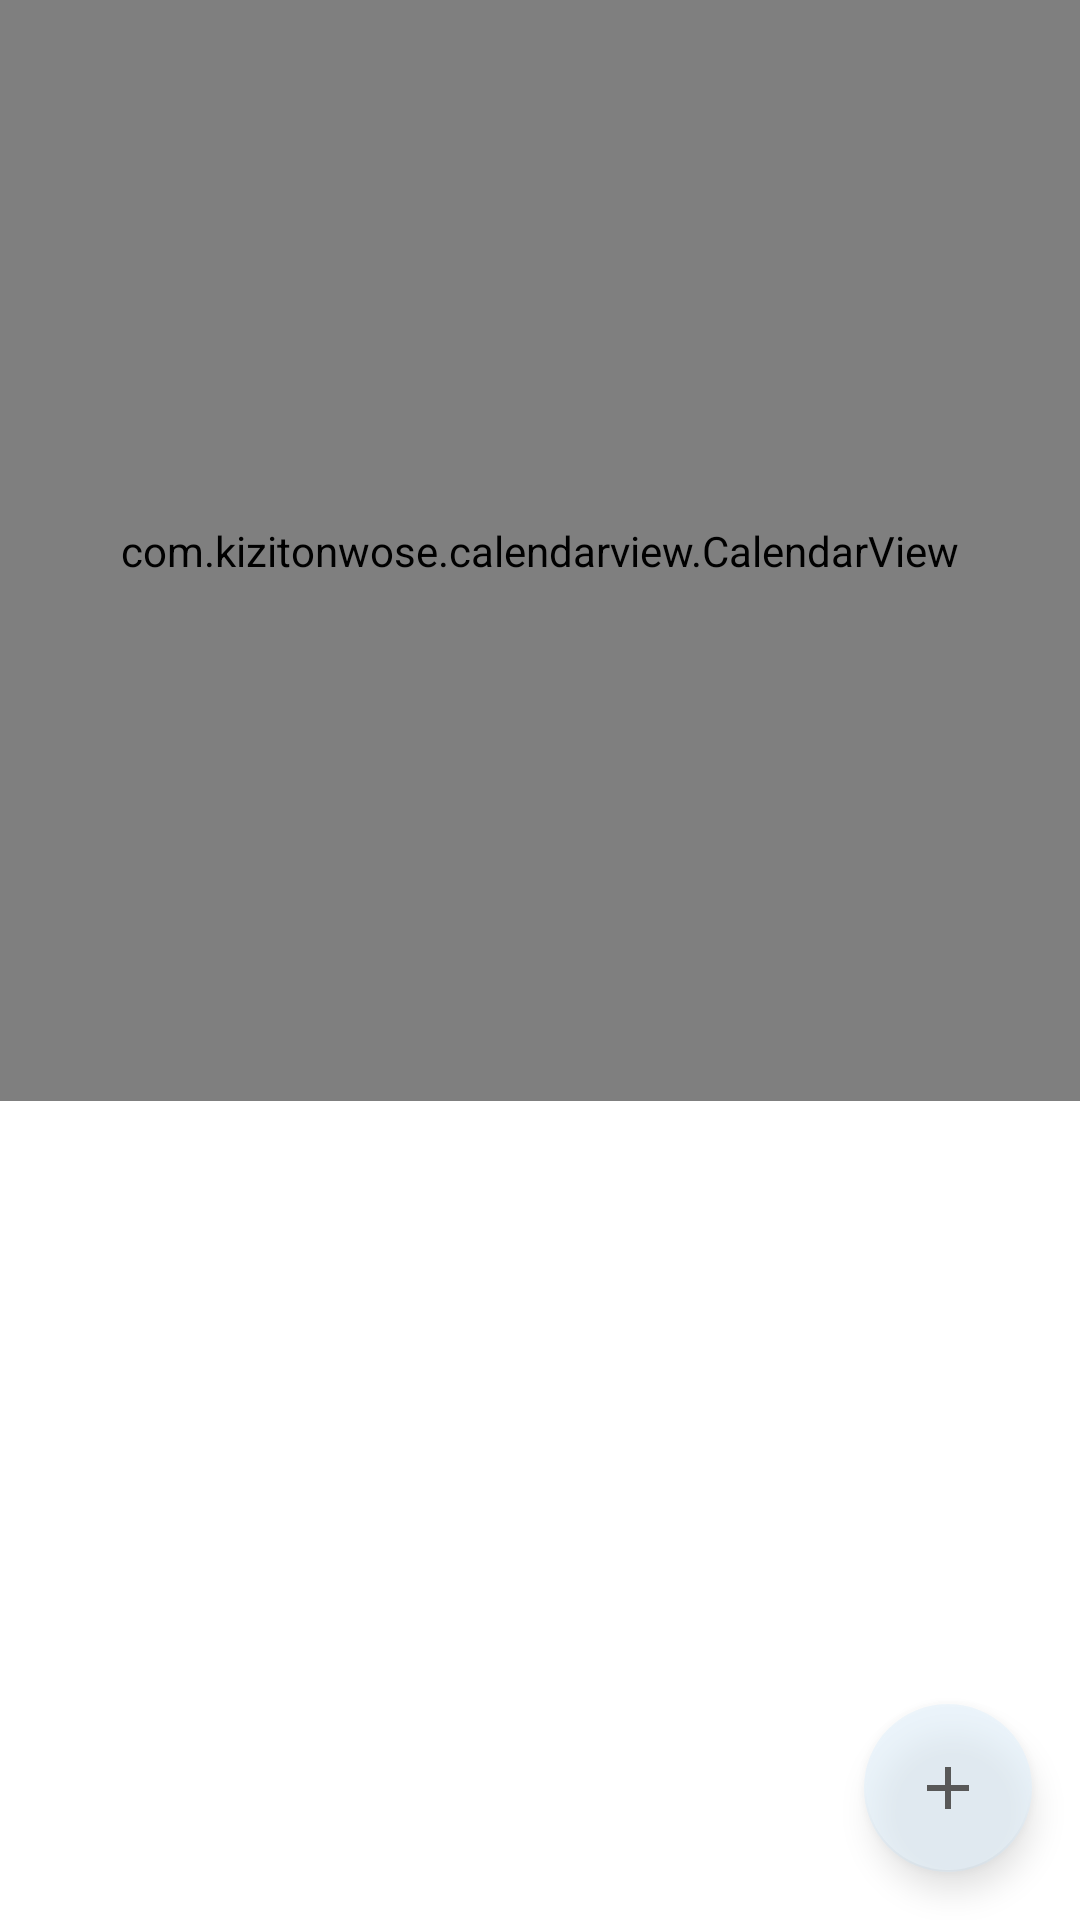

Produce the Android XML layout that renders to this screen, including the resource entries it uses.
<!-- AndroidManifest.xml: application theme Theme.DeadLine -->
<!-- res/layout/fragment_calendar.xml -->
<?xml version="1.0" encoding="utf-8"?>
<FrameLayout xmlns:android="http://schemas.android.com/apk/res/android"
    xmlns:tools="http://schemas.android.com/tools"
    xmlns:app="http://schemas.android.com/apk/res-auto"
    android:layout_width="match_parent"
    android:layout_height="match_parent"
    tools:context=".fragment.CalendarFragment">

    
    <com.kizitonwose.calendarview.CalendarView
        android:id="@+id/calendarView"
        android:layout_width="match_parent"
        android:layout_height="367dp"
        app:cv_dayViewResource="@layout/calendar_day_layout"
        app:cv_monthHeaderResource="@layout/calendar_month_header_layout"
        app:cv_orientation="horizontal"
        app:cv_outDateStyle="endOfRow"
        app:cv_inDateStyle="allMonths"
        app:cv_scrollMode="paged"/>


    <ListView
        android:id="@+id/list_view"
        android:layout_width="match_parent"
        android:layout_height="wrap_content"
        android:layout_marginTop="400dp"
        android:layout_marginRight="16dp"
        android:layout_marginLeft="16dp"
        android:layout_marginBottom="16dp" />

    <com.google.android.material.floatingactionbutton.FloatingActionButton
        android:id="@+id/fab_add"
        android:layout_width="wrap_content"
        android:layout_height="wrap_content"
        android:layout_gravity="end|bottom"
        android:layout_margin="16dp"
        android:contentDescription="@string/submit"
        android:alpha="0.60"
        app:srcCompat="@drawable/ic_my_icon_add"
        app:fabSize="auto"/>
</FrameLayout>
<!-- res/layout/calendar_day_layout.xml (included above) -->
<?xml version="1.0" encoding="utf-8"?>
<LinearLayout
    xmlns:android="http://schemas.android.com/apk/res/android"
    android:layout_width="match_parent"
    android:layout_height="match_parent"
    xmlns:tools="http://schemas.android.com/tools">

    <TextView
        android:id="@+id/calendarDayText"
        android:layout_width="match_parent"
        android:layout_height="match_parent"
        android:gravity="center"
        android:textSize="16sp"
        tools:text="22" />
</LinearLayout>
<!-- res/layout/calendar_month_header_layout.xml (included above) -->
<?xml version="1.0" encoding="utf-8"?>
<androidx.constraintlayout.widget.ConstraintLayout xmlns:android="http://schemas.android.com/apk/res/android"
    xmlns:tools="http://schemas.android.com/tools"
    android:layout_width="match_parent"
    android:layout_height="match_parent">

    <TextView xmlns:android="http://schemas.android.com/apk/res/android"
        xmlns:tools="http://schemas.android.com/tools"
        android:id="@+id/headerTextView"
        android:layout_width="match_parent"
        android:layout_height="wrap_content"
        android:padding="16dp"
        android:textSize="26sp"
        tools:text="October 2019"
        tools:ignore="MissingConstraints" />

</androidx.constraintlayout.widget.ConstraintLayout>
<!-- resources referenced by this layout -->
<resources>
  <!-- drawable ic_my_icon_add (drawable-v24) -->
  <vector android:height="100dp" android:tint="#020202"
      android:viewportHeight="24" android:viewportWidth="24"
      android:width="100dp"
      xmlns:android="http://schemas.android.com/apk/res/android">
      <path android:fillColor="@android:color/white" android:pathData="M19,13h-6v6h-2v-6H5v-2h6V5h2v6h6v2z"/>
  </vector>
  <string name="submit">Submit</string>
  <style name="Theme.DeadLine" parent="Theme.MaterialComponents.DayNight.DarkActionBar">
          
          <item name="colorPrimary">@color/softy</item>
          <item name="colorPrimaryVariant">@color/softy_dark</item>
          <item name="colorOnPrimary">@color/white</item>
          
          <item name="colorSecondary">@color/second</item>
          <item name="colorSecondaryVariant">@color/second_dark</item>
          <item name="colorOnSecondary">@color/black</item>
          
          <item name="android:statusBarColor" tools:targetApi="l">?attr/colorPrimaryVariant</item>
          
      </style>
  <color name="softy">#fce4ec</color>
  <color name="softy_dark">#c9b2ba</color>
  <color name="white">#FFFFFFFF</color>
  <color name="second">#e2f1fc</color>
  <color name="second_dark">#b0bec9</color>
  <color name="black">#FF000000</color>
</resources>
